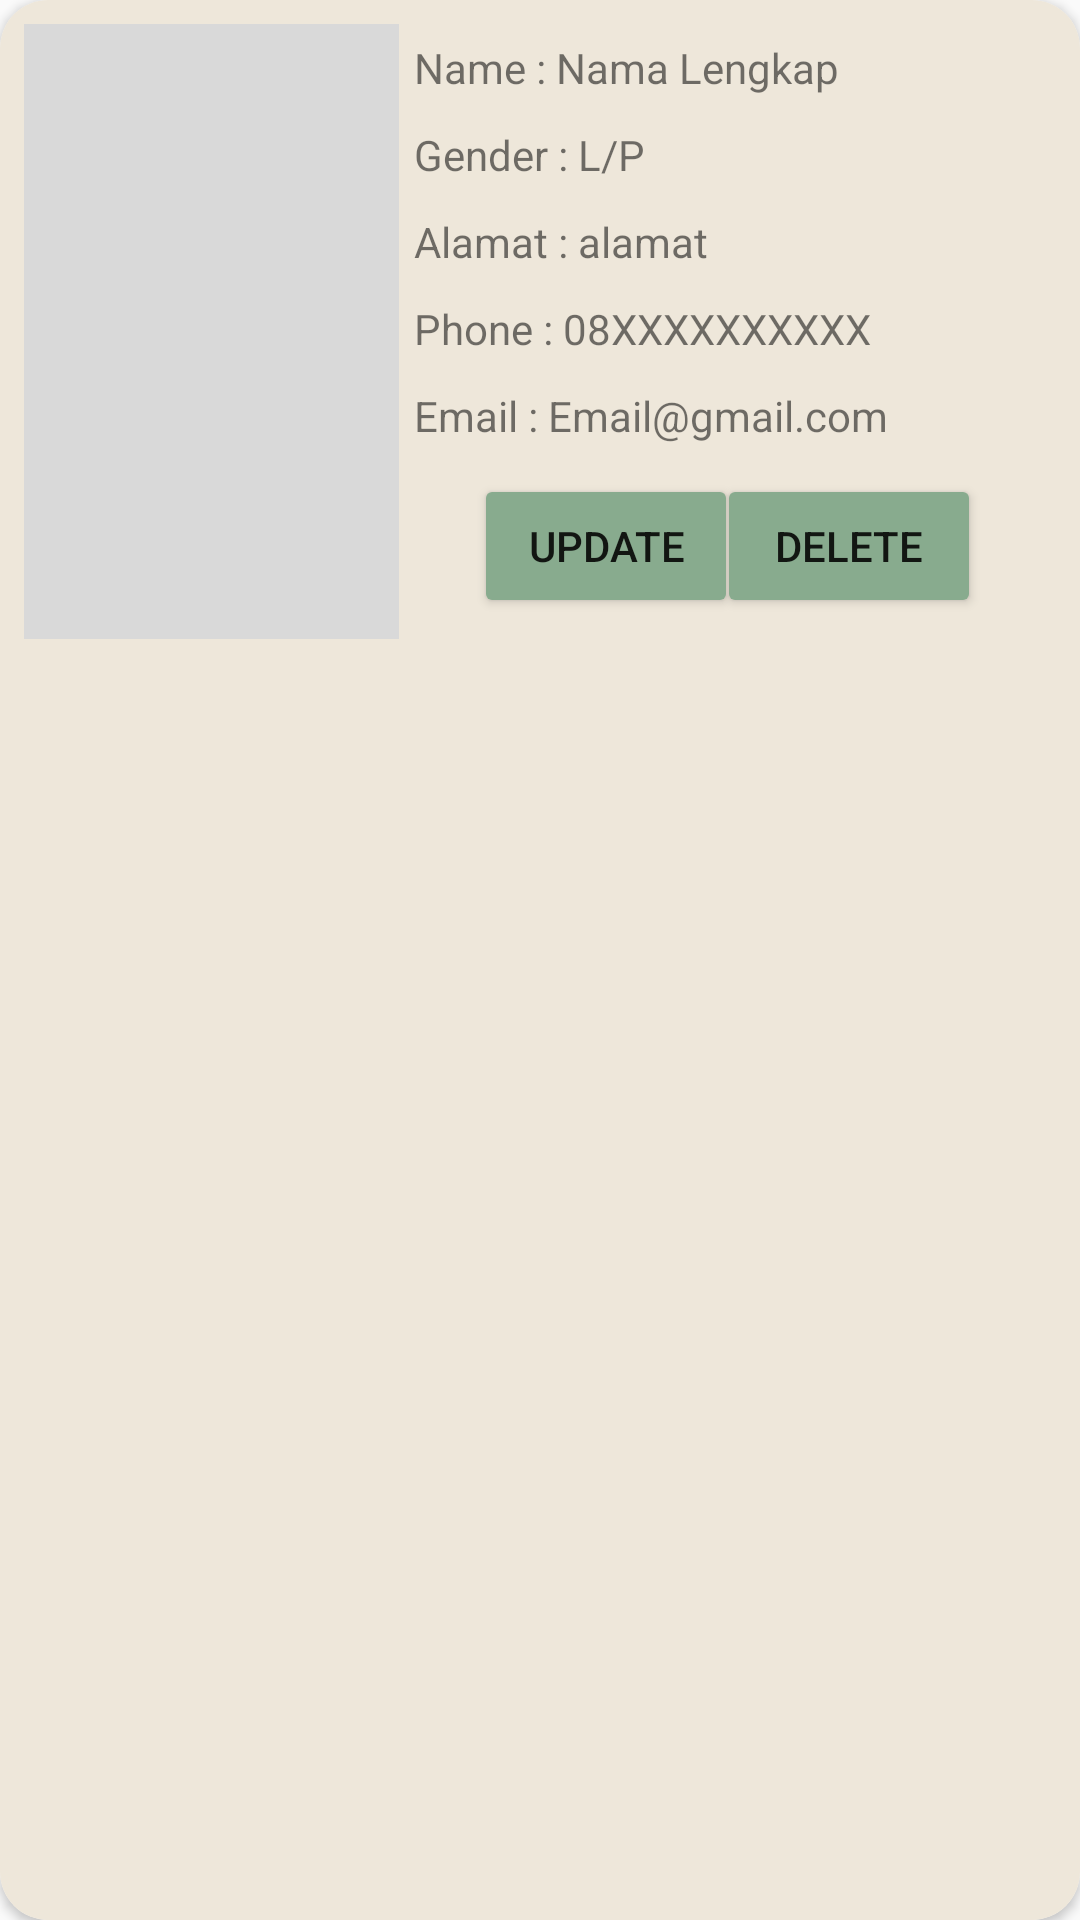

Here is an Android app screen rendered from its layout file. Give the layout XML and the strings, colors and styles it references.
<!-- AndroidManifest.xml: application theme SplashScreenTheme -->
<!-- res/layout/list_member.xml -->
<?xml version="1.0" encoding="utf-8"?>
<androidx.cardview.widget.CardView
    xmlns:android="http://schemas.android.com/apk/res/android"
    android:layout_width="match_parent"
    android:layout_height="wrap_content"
    android:layout_marginTop="5dp"
    android:layout_marginBottom="5dp"
    android:layout_marginLeft="20dp"
    android:layout_marginRight="20dp"
    xmlns:app="http://schemas.android.com/apk/res-auto"
    app:cardCornerRadius="16dp"
    android:id="@+id/cv_member">
    <LinearLayout
        android:layout_width="match_parent"
        android:layout_height="match_parent"
        android:background="@color/orenmuda"
        android:padding="8dp"
        android:orientation="horizontal">

        <ImageView
            android:id="@+id/picture_pict"
            android:layout_width="125dp"
            android:layout_height="205dp"
            android:background="@color/grey" />
        <LinearLayout
            android:layout_width="match_parent"
            android:layout_height="wrap_content"
            android:orientation="vertical">
            <LinearLayout
                android:layout_width="match_parent"
                android:layout_height="wrap_content"
                android:layout_margin="5dp">
                <TextView
                    android:layout_width="wrap_content"
                    android:layout_height="wrap_content"
                    android:text="Name :"/>
                <TextView
                    android:layout_width="match_parent"
                    android:layout_height="wrap_content"
                    android:id="@+id/fullname"
                    android:text=" Nama Lengkap"/>
            </LinearLayout>
            <LinearLayout
                android:layout_width="match_parent"
                android:layout_height="wrap_content"
                android:layout_margin="5dp">
                <TextView
                    android:layout_width="wrap_content"
                    android:layout_height="wrap_content"
                    android:text="Gender :"/>
                <TextView
                    android:layout_width="match_parent"
                    android:layout_height="wrap_content"
                    android:id="@+id/gender"
                    android:text=" L/P"/>
            </LinearLayout>
            <LinearLayout
                android:layout_width="match_parent"
                android:layout_height="wrap_content"
                android:layout_margin="5dp">
                <TextView
                    android:layout_width="wrap_content"
                    android:layout_height="wrap_content"
                    android:text="Alamat : "/>
                <TextView
                    android:layout_width="wrap_content"
                    android:layout_height="wrap_content"
                    android:id="@+id/address"
                    android:text="alamat "/>
            </LinearLayout>
            <LinearLayout
                android:layout_width="match_parent"
                android:layout_height="wrap_content"
                android:layout_margin="5dp">
                <TextView
                    android:layout_width="wrap_content"
                    android:layout_height="wrap_content"
                    android:text="Phone : "/>
                <TextView
                    android:layout_width="wrap_content"
                    android:layout_height="wrap_content"
                    android:id="@+id/phone"
                    android:text="08XXXXXXXXXX "/>
            </LinearLayout>
            <LinearLayout
                android:layout_width="match_parent"
                android:layout_height="wrap_content"
                android:layout_margin="5dp">
                <TextView
                    android:layout_width="wrap_content"
                    android:layout_height="wrap_content"
                    android:text="Email : "/>
                <TextView
                    android:layout_width="wrap_content"
                    android:layout_height="wrap_content"
                    android:id="@+id/email"
                    android:text="Email@gmail.com "/>
            </LinearLayout>
            <LinearLayout
                android:layout_width="match_parent"
                android:layout_height="match_parent"
                android:layout_margin="5dp"
                android:orientation="horizontal">
                <RelativeLayout
                    android:layout_width="match_parent"
                    android:layout_height="match_parent">
                    <Button
                        android:layout_width="wrap_content"
                        android:layout_height="wrap_content"
                        android:layout_marginLeft="20dp"
                        android:id="@+id/btnUpdate_b"
                        android:text="UPDATE"
                        android:backgroundTint="@color/hijau"/>
                    <Button
                        android:layout_width="wrap_content"
                        android:layout_height="wrap_content"
                        android:id="@+id/btnDelete_b"
                        android:text="DELETE"
                        android:layout_marginRight="20dp"
                        android:layout_alignParentRight="true"
                        android:backgroundTint="@color/hijau"/>
                </RelativeLayout>
            </LinearLayout>
        </LinearLayout>
    </LinearLayout>
</androidx.cardview.widget.CardView>
<!-- resources referenced by this layout -->
<resources>
  <color name="grey">#D9D9D9</color>
  <color name="hijau">#88AB8E</color>
  <color name="orenmuda">#EEE7DA</color>
  <style name="SplashScreenTheme" parent="Theme.AppCompat.Light.NoActionBar">
          <item name="colorPrimary">@color/white</item>
          <item name="colorPrimaryDark">@color/black</item>
          <item name="android:windowIsTranslucent">true</item>
  
      </style>
  <color name="white">#FFFFFFFF</color>
  <color name="black">#FF000000</color>
</resources>
